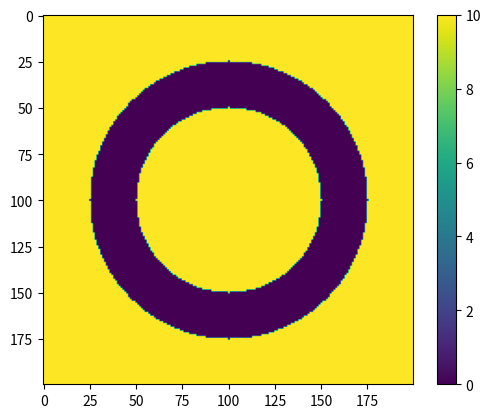

Here is the Python script that generated this plot:
#!/usr/bin/env python3
# -*- coding: utf-8 -*-
"""
Created on Sat Nov  2 21:37:12 2019

@author: paulxing
"""


import numpy as np

import math
import matplotlib.pyplot as plt
def create_circular_mask(h, w, center=None, radius=None):

    if center is None: # use the middle of the image
        center = [int(w/2), int(h/2)]
    if radius is None: # use the smallest distance between the center and image walls
        radius = min(center[0], center[1], w-center[0], h-center[1])

    Y, X = np.ogrid[:h, :w]
    dist_from_center = np.sqrt((X - center[0])**2 + (Y-center[1])**2)

    mask = dist_from_center <= radius
    return mask






exemple=10*np.ones((200,200))


mask1=create_circular_mask(200, 200, None, 50)

mask3=~mask1
mask2=create_circular_mask(200, 200, None, 75)
mask=(mask3) & (mask2)

exemple[mask] = 0



plt.imshow(exemple);
plt.colorbar()
plt.show()